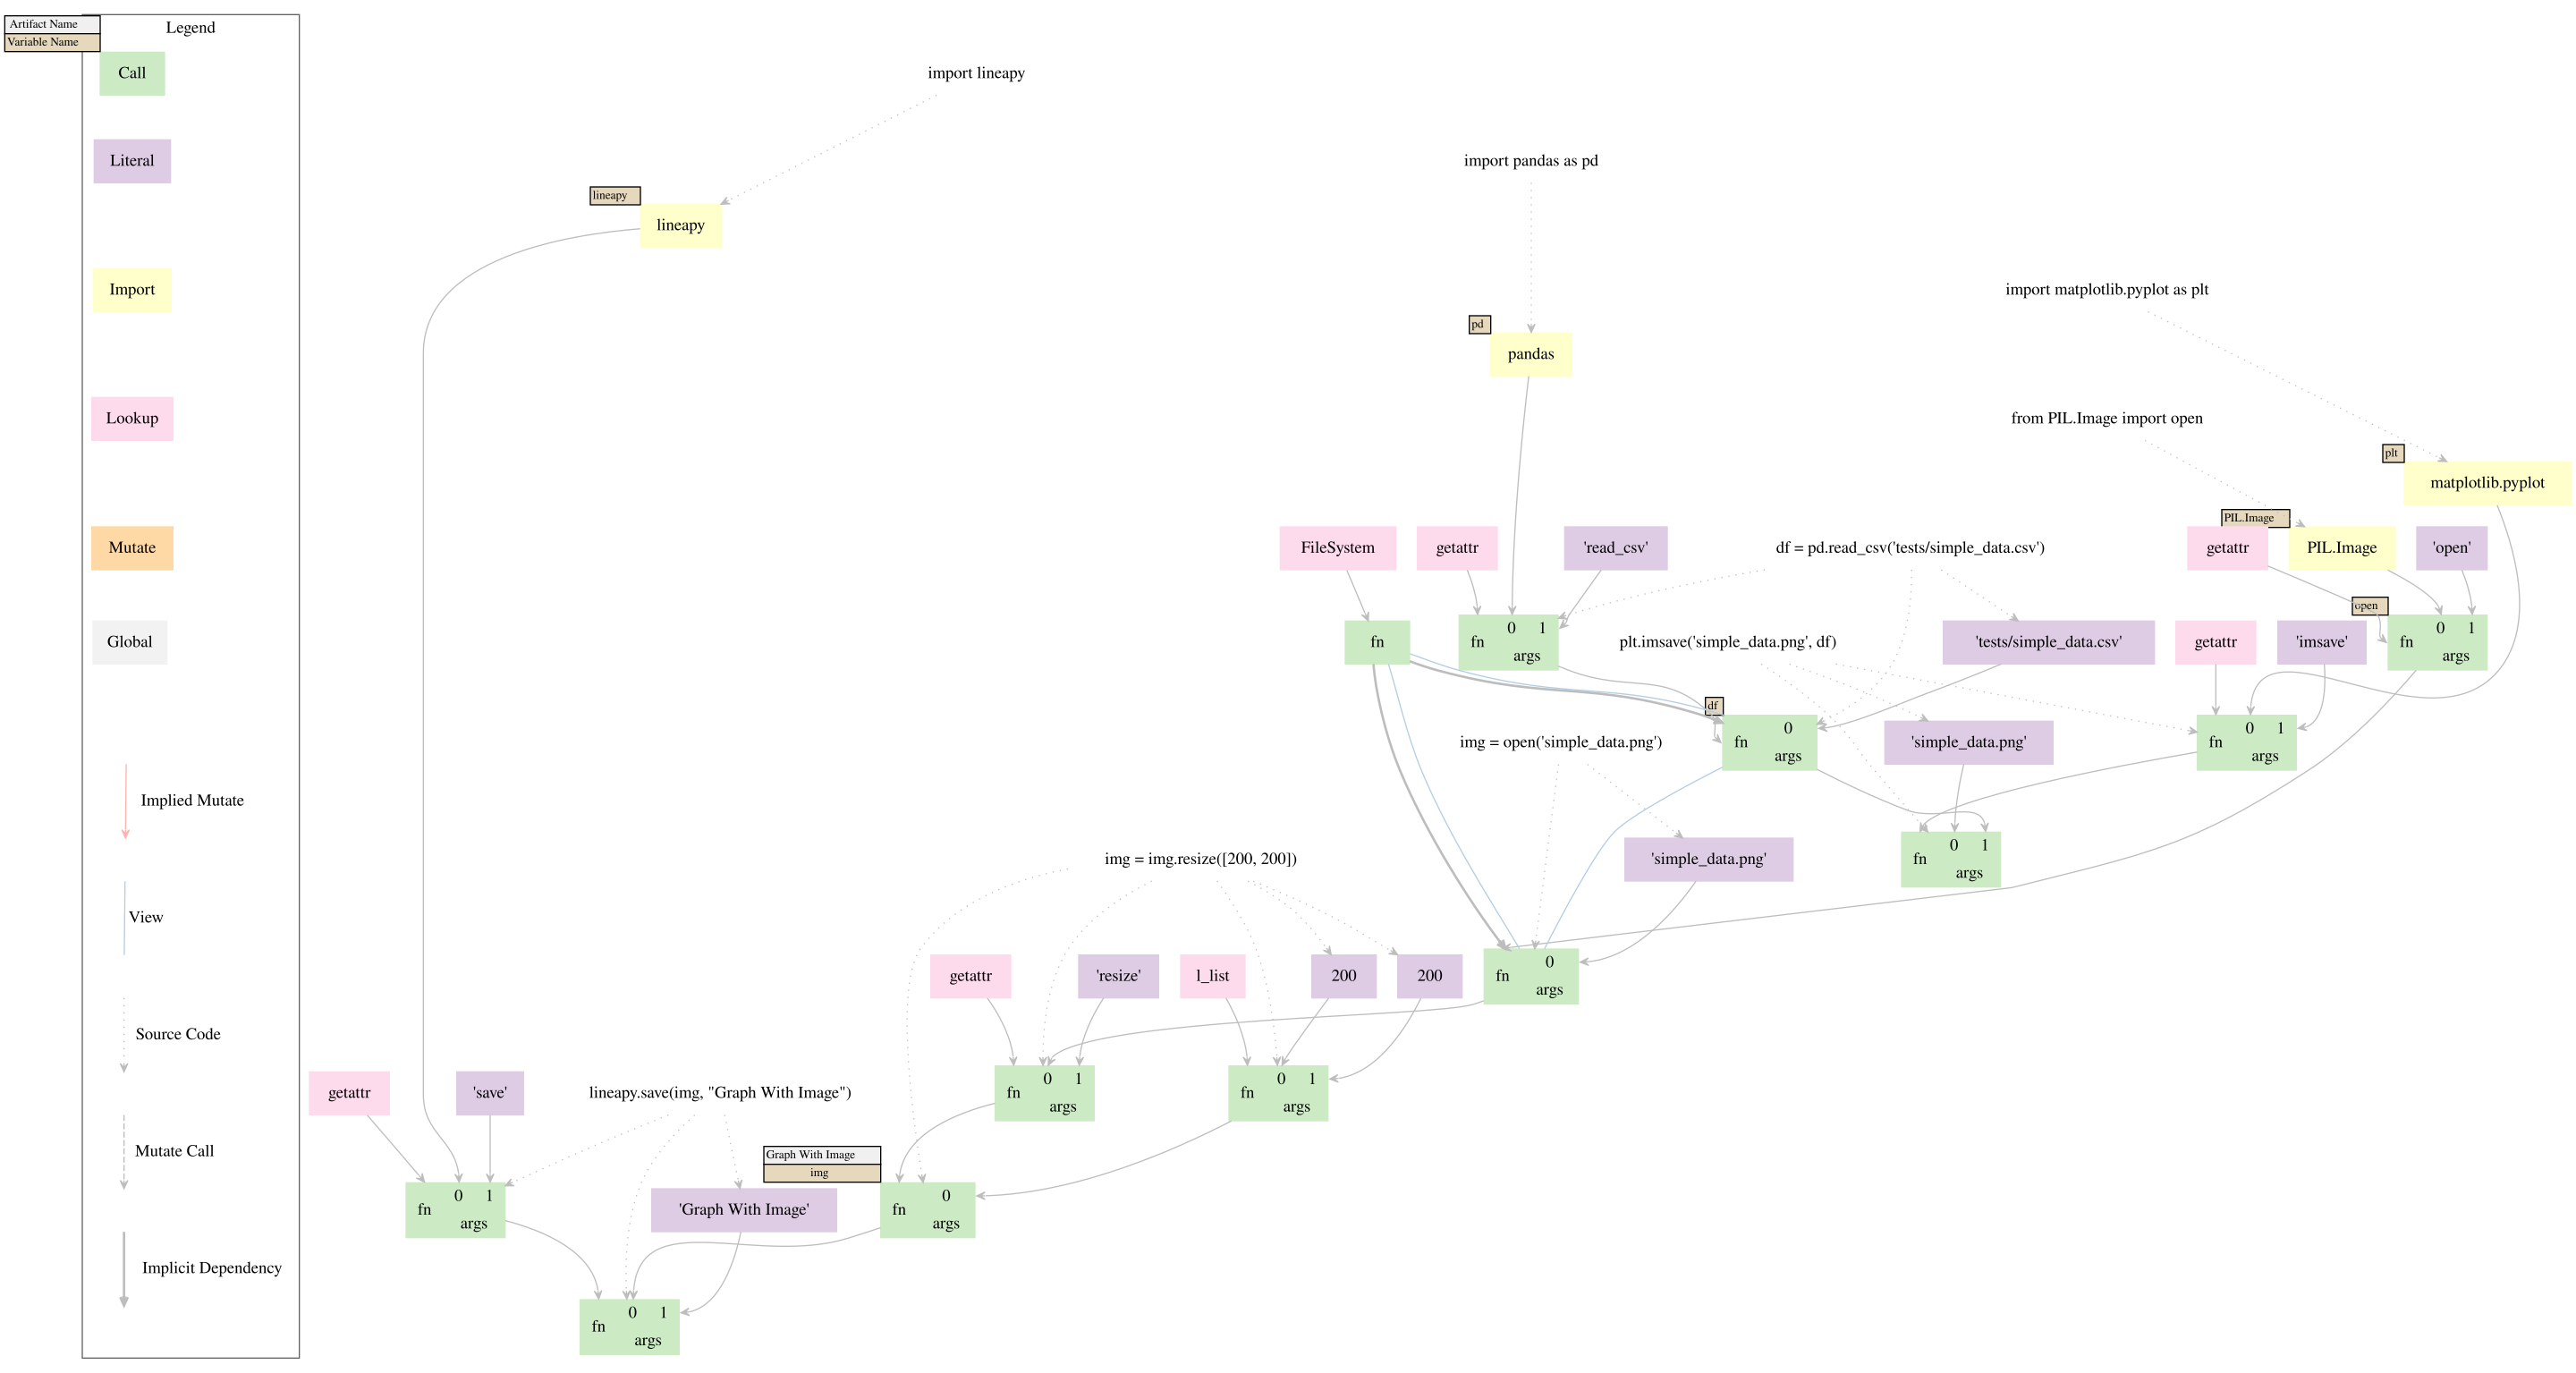

Write Python code to recreate this figure.
import datetime
from pathlib import *
from lineapy.data.types import *
from lineapy.utils import get_new_id

call_1 = CallNode(
    function_id=LookupNode(
        name="FileSystem",
    ).id,
)
source_1 = SourceCode(
    code="""import lineapy
import pandas as pd
import matplotlib.pyplot as plt
from PIL.Image import open

df = pd.read_csv(\'tests/simple_data.csv\')
plt.imsave(\'simple_data.png\', df)

img = open(\'simple_data.png\')
img = img.resize([200, 200])

lineapy.save(img, "Graph With Image")
""",
    location=PosixPath("[source file path]"),
)
call_6 = CallNode(
    source_location=SourceLocation(
        lineno=7,
        col_offset=0,
        end_lineno=7,
        end_col_offset=33,
        source_code=source_1.id,
    ),
    function_id=CallNode(
        source_location=SourceLocation(
            lineno=7,
            col_offset=0,
            end_lineno=7,
            end_col_offset=10,
            source_code=source_1.id,
        ),
        function_id=LookupNode(
            name="getattr",
        ).id,
        positional_args=[
            ImportNode(
                source_location=SourceLocation(
                    lineno=3,
                    col_offset=0,
                    end_lineno=3,
                    end_col_offset=31,
                    source_code=source_1.id,
                ),
                library=Library(
                    name="matplotlib.pyplot",
                ),
            ).id,
            LiteralNode(
                value="imsave",
            ).id,
        ],
    ).id,
    positional_args=[
        LiteralNode(
            source_location=SourceLocation(
                lineno=7,
                col_offset=11,
                end_lineno=7,
                end_col_offset=28,
                source_code=source_1.id,
            ),
            value="simple_data.png",
        ).id,
        CallNode(
            source_location=SourceLocation(
                lineno=6,
                col_offset=5,
                end_lineno=6,
                end_col_offset=41,
                source_code=source_1.id,
            ),
            function_id=CallNode(
                source_location=SourceLocation(
                    lineno=6,
                    col_offset=5,
                    end_lineno=6,
                    end_col_offset=16,
                    source_code=source_1.id,
                ),
                function_id=LookupNode(
                    name="getattr",
                ).id,
                positional_args=[
                    ImportNode(
                        source_location=SourceLocation(
                            lineno=2,
                            col_offset=0,
                            end_lineno=2,
                            end_col_offset=19,
                            source_code=source_1.id,
                        ),
                        library=Library(
                            name="pandas",
                        ),
                    ).id,
                    LiteralNode(
                        value="read_csv",
                    ).id,
                ],
            ).id,
            positional_args=[
                LiteralNode(
                    source_location=SourceLocation(
                        lineno=6,
                        col_offset=17,
                        end_lineno=6,
                        end_col_offset=40,
                        source_code=source_1.id,
                    ),
                    value="tests/simple_data.csv",
                ).id
            ],
            implicit_dependencies=[call_1.id],
        ).id,
    ],
)
call_12 = CallNode(
    source_location=SourceLocation(
        lineno=12,
        col_offset=0,
        end_lineno=12,
        end_col_offset=37,
        source_code=source_1.id,
    ),
    function_id=CallNode(
        source_location=SourceLocation(
            lineno=12,
            col_offset=0,
            end_lineno=12,
            end_col_offset=12,
            source_code=source_1.id,
        ),
        function_id=LookupNode(
            name="getattr",
        ).id,
        positional_args=[
            ImportNode(
                source_location=SourceLocation(
                    lineno=1,
                    col_offset=0,
                    end_lineno=1,
                    end_col_offset=14,
                    source_code=source_1.id,
                ),
                library=Library(
                    name="lineapy",
                ),
            ).id,
            LiteralNode(
                value="save",
            ).id,
        ],
    ).id,
    positional_args=[
        CallNode(
            source_location=SourceLocation(
                lineno=10,
                col_offset=6,
                end_lineno=10,
                end_col_offset=28,
                source_code=source_1.id,
            ),
            function_id=CallNode(
                source_location=SourceLocation(
                    lineno=10,
                    col_offset=6,
                    end_lineno=10,
                    end_col_offset=16,
                    source_code=source_1.id,
                ),
                function_id=LookupNode(
                    name="getattr",
                ).id,
                positional_args=[
                    CallNode(
                        source_location=SourceLocation(
                            lineno=9,
                            col_offset=6,
                            end_lineno=9,
                            end_col_offset=29,
                            source_code=source_1.id,
                        ),
                        function_id=CallNode(
                            function_id=LookupNode(
                                name="getattr",
                            ).id,
                            positional_args=[
                                ImportNode(
                                    source_location=SourceLocation(
                                        lineno=4,
                                        col_offset=0,
                                        end_lineno=4,
                                        end_col_offset=26,
                                        source_code=source_1.id,
                                    ),
                                    library=Library(
                                        name="PIL.Image",
                                    ),
                                ).id,
                                LiteralNode(
                                    value="open",
                                ).id,
                            ],
                        ).id,
                        positional_args=[
                            LiteralNode(
                                source_location=SourceLocation(
                                    lineno=9,
                                    col_offset=11,
                                    end_lineno=9,
                                    end_col_offset=28,
                                    source_code=source_1.id,
                                ),
                                value="simple_data.png",
                            ).id
                        ],
                        implicit_dependencies=[call_1.id],
                    ).id,
                    LiteralNode(
                        value="resize",
                    ).id,
                ],
            ).id,
            positional_args=[
                CallNode(
                    source_location=SourceLocation(
                        lineno=10,
                        col_offset=17,
                        end_lineno=10,
                        end_col_offset=27,
                        source_code=source_1.id,
                    ),
                    function_id=LookupNode(
                        name="l_list",
                    ).id,
                    positional_args=[
                        LiteralNode(
                            source_location=SourceLocation(
                                lineno=10,
                                col_offset=18,
                                end_lineno=10,
                                end_col_offset=21,
                                source_code=source_1.id,
                            ),
                            value=200,
                        ).id,
                        LiteralNode(
                            source_location=SourceLocation(
                                lineno=10,
                                col_offset=23,
                                end_lineno=10,
                                end_col_offset=26,
                                source_code=source_1.id,
                            ),
                            value=200,
                        ).id,
                    ],
                ).id
            ],
        ).id,
        LiteralNode(
            source_location=SourceLocation(
                lineno=12,
                col_offset=18,
                end_lineno=12,
                end_col_offset=36,
                source_code=source_1.id,
            ),
            value="Graph With Image",
        ).id,
    ],
)
